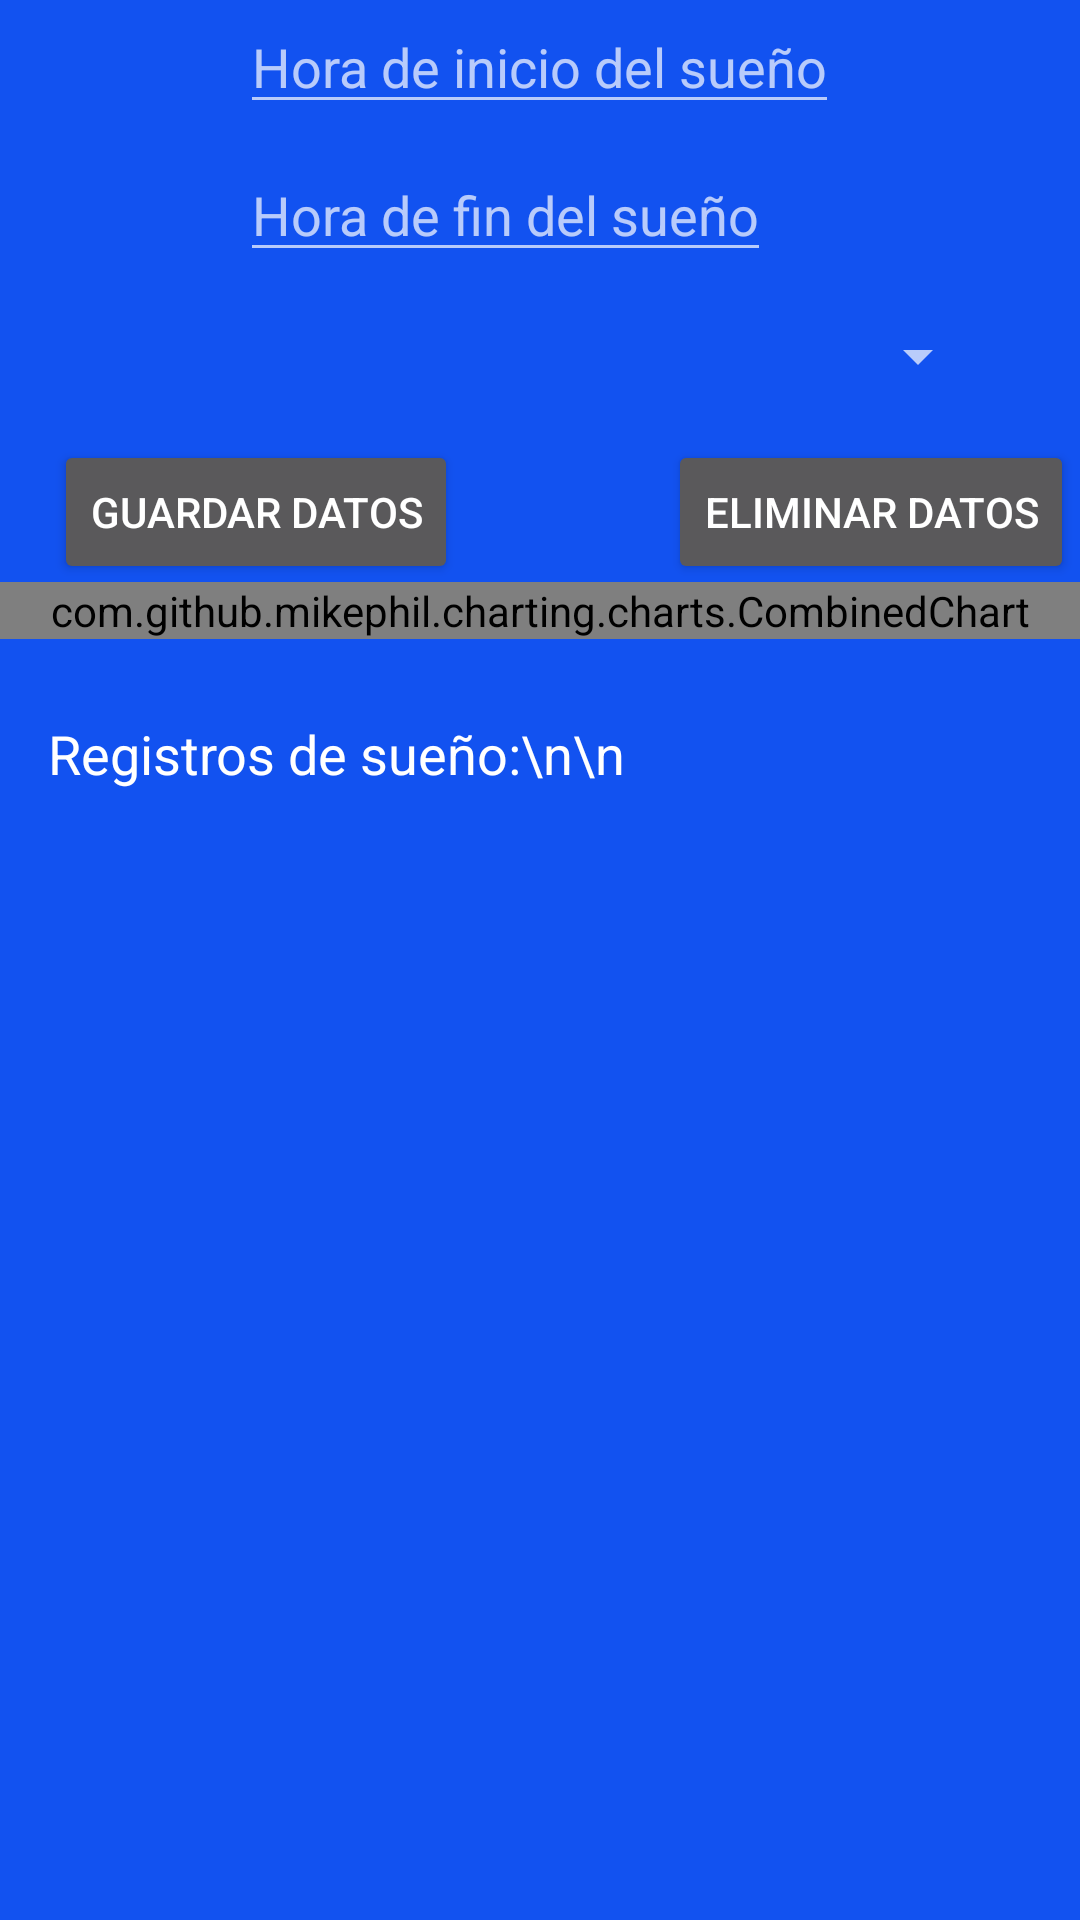

Android layout source for this screen:
<!-- AndroidManifest.xml: application theme Theme.AppCompat.NoActionBar -->
<!-- res/layout/activity_suenio.xml -->
<?xml version="1.0" encoding="utf-8"?>
<RelativeLayout xmlns:android="http://schemas.android.com/apk/res/android"
    android:layout_width="match_parent"
    android:layout_height="match_parent"
    android:background="@color/blue">

    <EditText
        android:id="@+id/editTextHoraInicio"
        android:layout_width="wrap_content"
        android:layout_height="wrap_content"
        android:layout_alignParentTop="true"
        android:layout_centerHorizontal="true"
        android:hint="Hora de inicio del sueño"
        android:inputType="text"
        android:focusable="false"
        android:focusableInTouchMode="true"
        android:onClick="mostrarSelectorHora"
        />

    <EditText
        android:id="@+id/editTextHoraFin"
        android:layout_width="wrap_content"
        android:layout_height="wrap_content"
        android:layout_below="@id/editTextHoraInicio"
        android:layout_marginTop="8dp"
        android:layout_marginEnd="30dp"
        android:layout_alignStart="@id/editTextHoraInicio"
        android:hint="Hora de fin del sueño"
        android:inputType="text"
        android:focusable="false"
        android:focusableInTouchMode="true"
        android:onClick="mostrarSelectorHora"
        />

    <Spinner
        android:id="@+id/spinnerCalidadSuenio"
        android:layout_width="match_parent"
        android:layout_height="wrap_content"
        android:layout_marginStart="30dp"
        android:layout_marginEnd="30dp"
        android:layout_below="@id/editTextHoraFin"
        android:layout_marginTop="16dp"/>


    <Button
        android:id="@+id/btnGuardarDatos"
        android:layout_width="wrap_content"
        android:layout_height="wrap_content"
        android:layout_below="@id/spinnerCalidadSuenio"
        android:layout_marginTop="16dp"
        android:layout_marginStart="18dp"
        android:text="Guardar Datos" />



    
    

    <Button
        android:id="@+id/btnEliminarDatos"
        android:layout_width="wrap_content"
        android:layout_height="wrap_content"
        android:layout_below="@id/spinnerCalidadSuenio"
        android:layout_marginStart="70dp"
        android:layout_marginTop="16dp"
        android:layout_toEndOf="@id/btnGuardarDatos"
        android:text="Eliminar Datos"
        android:onClick="deleteAllSuenios"/>


    <com.github.mikephil.charting.charts.CombinedChart
        android:id="@+id/combinedChart"
        android:layout_width="match_parent"
        android:layout_height="wrap_content"
        android:layout_below="@id/btnGuardarDatos"
        android:layout_marginTop="-1dp" />

    <ScrollView
        android:layout_width="match_parent"
        android:layout_height="wrap_content"
        android:layout_below="@id/combinedChart"
        android:layout_marginTop="10dp">

        <TextView
            android:id="@+id/textViewSuenioRecords"
            android:layout_width="match_parent"
            android:layout_height="wrap_content"
            android:text="Registros de sueño:\n\n"
            android:textSize="18sp"
            android:textColor="@color/white"
            android:gravity="bottom"
            android:padding="16dp"/>
    </ScrollView>

</RelativeLayout>
<!-- resources referenced by this layout -->
<resources>
  <color name="blue">#1252F0</color>
  <color name="white">#FFFFFFFF</color>
</resources>
